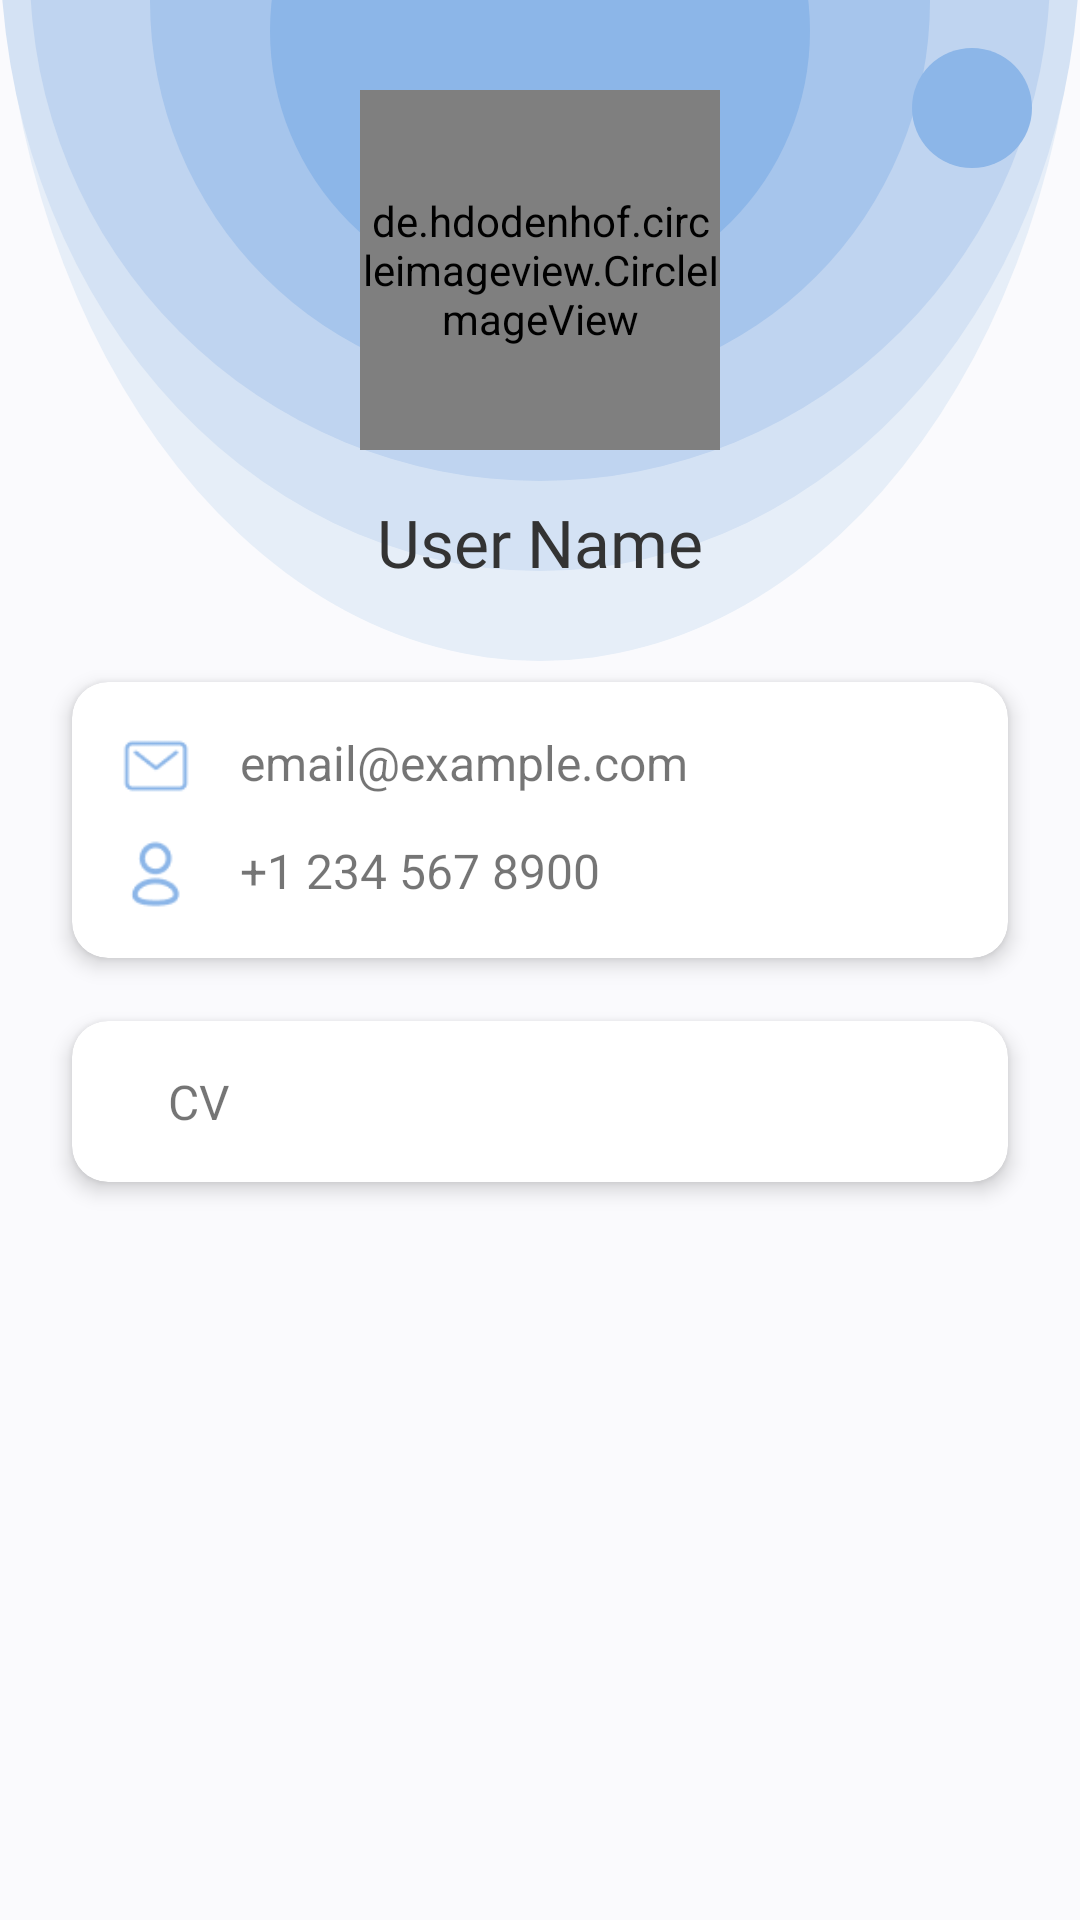

Produce the Android XML layout that renders to this screen, including the resource entries it uses.
<!-- AndroidManifest.xml: application theme Theme.MyMath -->
<!-- res/layout/fragment_my_profile.xml -->
<?xml version="1.0" encoding="utf-8"?>
<RelativeLayout xmlns:android="http://schemas.android.com/apk/res/android"
    xmlns:app="http://schemas.android.com/apk/res-auto"
    xmlns:tools="http://schemas.android.com/tools"
    android:layout_width="match_parent"
    android:layout_height="match_parent"
    android:background="#FAFAFD">

    
    <View
        android:id="@+id/circle1"
        android:layout_width="500dp"
        android:layout_height="500dp"
        android:layout_centerHorizontal="true"
        android:layout_alignParentTop="true"
        android:layout_marginTop="-280dp"
        android:background="@drawable/profile_circle_1" />

    <View
        android:id="@+id/circle2"
        android:layout_width="420dp"
        android:layout_height="420dp"
        android:layout_centerHorizontal="true"
        android:layout_alignParentTop="true"
        android:layout_marginTop="-230dp"
        android:background="@drawable/profile_circle_2" />

    <View
        android:id="@+id/circle3"
        android:layout_width="340dp"
        android:layout_height="340dp"
        android:layout_centerHorizontal="true"
        android:layout_alignParentTop="true"
        android:layout_marginTop="-180dp"
        android:background="@drawable/profile_circle_3" />

    <View
        android:id="@+id/circle4"
        android:layout_width="260dp"
        android:layout_height="260dp"
        android:layout_centerHorizontal="true"
        android:layout_alignParentTop="true"
        android:layout_marginTop="-130dp"
        android:background="@drawable/profile_circle_4" />

    <View
        android:id="@+id/circle5"
        android:layout_width="180dp"
        android:layout_height="180dp"
        android:layout_centerHorizontal="true"
        android:layout_alignParentTop="true"
        android:layout_marginTop="-80dp"
        android:background="@drawable/profile_circle_5" />

    
    <ImageButton
        android:id="@+id/backButton"
        android:layout_width="40dp"
        android:layout_height="40dp"
        android:layout_alignParentTop="true"
        android:layout_alignParentStart="true"
        android:layout_margin="16dp"
        android:background="@android:color/transparent"
        android:src="@drawable/ic_back"
        android:contentDescription="Back" />

    
    <ImageButton
        android:id="@+id/editProfileButton"
        android:layout_width="40dp"
        android:layout_height="40dp"
        android:layout_alignParentTop="true"
        android:layout_alignParentEnd="true"
        android:layout_margin="16dp"
        android:background="@drawable/profile_circle_5"
        android:src="@drawable/ic_edit"
        android:scaleType="centerCrop"


        android:contentDescription="Edit Profile" />




    
    <FrameLayout
        android:id="@+id/profileImageContainer"
        android:layout_width="120dp"
        android:layout_height="120dp"
        android:layout_centerHorizontal="true"
        android:layout_marginTop="30dp">

        <de.hdodenhof.circleimageview.CircleImageView
            android:id="@+id/profileImageView"
            android:layout_width="match_parent"
            android:layout_height="match_parent"
            android:src="@drawable/logo"
            app:civ_border_width="2dp"
            app:civ_border_color="#FFFFFF" />
    </FrameLayout>

    
    <TextView
        android:id="@+id/nameText"
        android:layout_width="wrap_content"
        android:layout_height="wrap_content"
        android:layout_below="@id/profileImageContainer"
        android:layout_marginTop="16dp"
        android:layout_centerHorizontal="true"
        android:fontFamily="@font/poppins_semibold"
        android:text="User Name"
        android:textColor="#333333"
        android:textSize="22sp" />

    
    <androidx.cardview.widget.CardView
        android:layout_width="match_parent"
        android:layout_height="wrap_content"
        android:layout_below="@id/nameText"
        android:layout_marginTop="32dp"
        android:layout_marginStart="24dp"
        android:layout_marginEnd="24dp"
        app:cardCornerRadius="12dp"
        app:cardElevation="4dp">

        <LinearLayout
            android:layout_width="match_parent"
            android:layout_height="wrap_content"
            android:orientation="vertical"
            android:padding="16dp">

            
            <LinearLayout
                android:layout_width="match_parent"
                android:layout_height="wrap_content"
                android:orientation="horizontal"
                android:layout_marginBottom="12dp">

                <ImageView
                    android:layout_width="24dp"
                    android:layout_height="24dp"
                    android:src="@drawable/ic_mail"
                    app:tint="#8CB6E8" />

                <TextView
                    android:id="@+id/emailText"
                    android:layout_width="match_parent"
                    android:layout_height="wrap_content"
                    android:layout_marginStart="16dp"
                    android:text="email@example.com"
                    android:textSize="16sp" />
            </LinearLayout>


            
            <LinearLayout
                android:layout_width="match_parent"
                android:layout_height="wrap_content"
                android:orientation="horizontal">

                <ImageView
                    android:layout_width="24dp"
                    android:layout_height="24dp"
                    android:src="@drawable/ic_profile"
                    app:tint="#8CB6E8" />

                <TextView
                    android:id="@+id/phoneText"
                    android:layout_width="match_parent"
                    android:layout_height="wrap_content"
                    android:layout_marginStart="16dp"
                    android:text="+1 234 567 8900"
                    android:textSize="16sp" />
            </LinearLayout>
        </LinearLayout>
    </androidx.cardview.widget.CardView>

    <androidx.cardview.widget.CardView
        android:layout_width="match_parent"
        android:layout_height="wrap_content"
        android:layout_below="@id/nameText"
        android:layout_marginTop="145dp"
        android:layout_marginStart="24dp"
        android:layout_marginEnd="24dp"
        app:cardCornerRadius="12dp"
        app:cardElevation="4dp">

        <LinearLayout
            android:layout_width="match_parent"
            android:layout_height="wrap_content"
            android:orientation="vertical"
            android:padding="16dp">


            <TextView
                android:id="@+id/documentText"
                android:layout_width="match_parent"
                android:layout_height="wrap_content"
                android:layout_marginStart="16dp"
                android:text="CV"
                android:textSize="16sp" />

            <LinearLayout
                android:id="@+id/documentThumbnailContainer"
                android:layout_width="match_parent"
                android:layout_height="230dp"
                android:layout_marginHorizontal="24dp"
                android:layout_marginTop="16dp"
                android:orientation="vertical"
                android:visibility="gone"
                android:background="#FFFFFF"
                android:padding="8dp"
                android:elevation="4dp">

                <LinearLayout
                    android:id="@+id/thumbnailContainer"
                    android:layout_width="match_parent"
                    android:layout_height="wrap_content"
                    android:orientation="vertical" />
            </LinearLayout>
        </LinearLayout>
    </androidx.cardview.widget.CardView>


</RelativeLayout>
<!-- resources referenced by this layout -->
<resources>
  <!-- drawable ic_back (drawable) -->
  <?xml version="1.0" encoding="utf-8"?>
  <layer-list xmlns:android="http://schemas.android.com/apk/res/android">
  
      <item
          android:drawable="@drawable/left_chevron"
          android:gravity="center"
          android:width="26dp"
          android:height="26dp" />
  </layer-list>
  <!-- drawable ic_mail (drawable) -->
  <?xml version="1.0" encoding="utf-8"?>
  <layer-list xmlns:android="http://schemas.android.com/apk/res/android">
  
      <item
          android:drawable="@drawable/mail_image"
          android:gravity="center"
          android:width="26dp"
          android:height="26dp" />
  </layer-list>
  <!-- drawable ic_profile (drawable) -->
  <?xml version="1.0" encoding="utf-8"?>
  <layer-list xmlns:android="http://schemas.android.com/apk/res/android">
  
      <item
          android:drawable="@drawable/profile_image"
          android:gravity="center"
          android:width="26dp"
          android:height="26dp" />
  </layer-list>
  <!-- drawable logo: png bitmap (drawable, 1437 bytes) -->
  <!-- drawable profile_circle_1 (drawable) -->
  <?xml version="1.0" encoding="utf-8"?>
  <shape xmlns:android="http://schemas.android.com/apk/res/android"
      android:shape="oval">
      <solid android:color="#E6EEF8" />
  </shape>
  <!-- drawable profile_circle_2 (drawable) -->
  <shape xmlns:android="http://schemas.android.com/apk/res/android"
      android:shape="oval">
      <solid android:color="#D4E2F4" />
  </shape>
  <!-- drawable profile_circle_3 (drawable) -->
  <?xml version="1.0" encoding="utf-8"?>
  <shape xmlns:android="http://schemas.android.com/apk/res/android"
      android:shape="oval">
      <solid android:color="#BFD4F0" />
  </shape>
  <!-- drawable profile_circle_4 (drawable) -->
  <?xml version="1.0" encoding="utf-8"?>
  <shape xmlns:android="http://schemas.android.com/apk/res/android"
      android:shape="oval">
      <solid android:color="#A6C5EC" />
  </shape>
  <!-- drawable profile_circle_5 (drawable) -->
  <?xml version="1.0" encoding="utf-8"?>
  <shape xmlns:android="http://schemas.android.com/apk/res/android"
      android:shape="oval">
      <solid android:color="#8CB6E8" />
  </shape>
  <style name="Theme.MyMath" parent="Theme.MaterialComponents.DayNight.NoActionBar">
          
          <item name="colorPrimary">@color/primary_356899</item>
          <item name="colorPrimaryVariant">#5890c5</item>
          <item name="colorOnPrimary">@color/white</item>
          
          <item name="colorSecondary">@color/teal_200</item>
          <item name="colorSecondaryVariant">@color/teal_700</item>
          <item name="colorOnSecondary">@color/black</item>
          
          <item name="android:statusBarColor">?attr/colorPrimaryVariant</item>
          
      </style>
  <!-- drawable mail_image: png bitmap (drawable, 458 bytes) -->
  <!-- drawable profile_image: png bitmap (drawable, 645 bytes) -->
  <color name="primary_356899">#356899</color>
  <color name="white">#FFFFFF</color>
  <color name="teal_200">#03DAC5</color>
  <color name="teal_700">#018786</color>
  <color name="black">#000000</color>
</resources>
